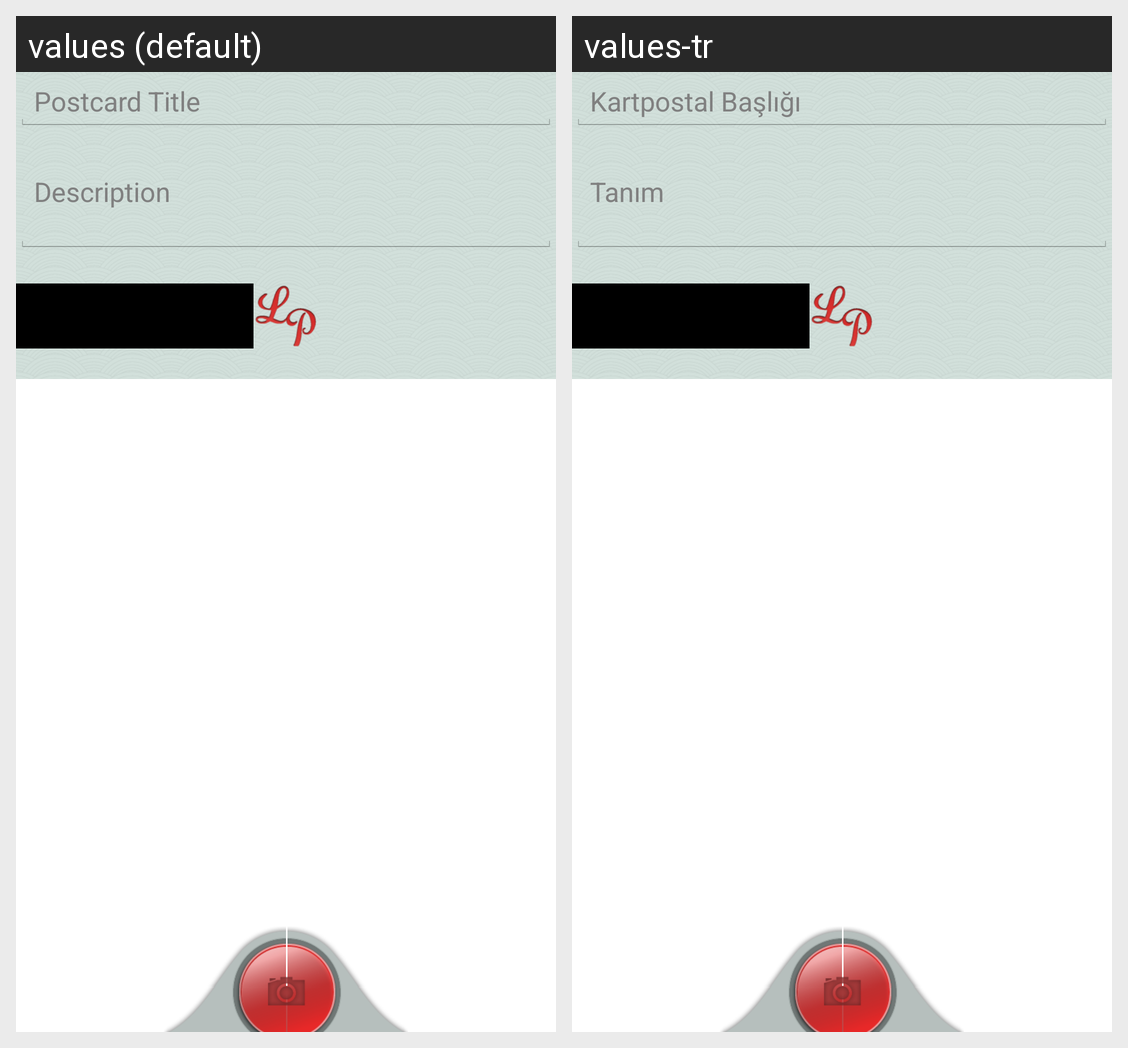

This grid shows one Android layout under two languages. Give, for every string resource on the screen, its name, the default text and each shown locale's text.
Android screen res/layout/activity_card_edit.xml rendered under 2 locales, left to right: values (default), values-tr. Device: Nexus 5 (rendered at 1080×1920; each locale shown at half size, 540×960, under a caption strip naming it); theme AppTheme.
Strings drawn on this screen, with the default value and each locale's value (text and hints the layout hard-codes, and strings that could not be matched under every locale, appear in the picture but are not listed):

postcard_edit_title_hint
  values: Postcard Title
  values-tr: Kartpostal Başlığı

postcard_edit_description_hint
  values: Description
  values-tr: Tanım
